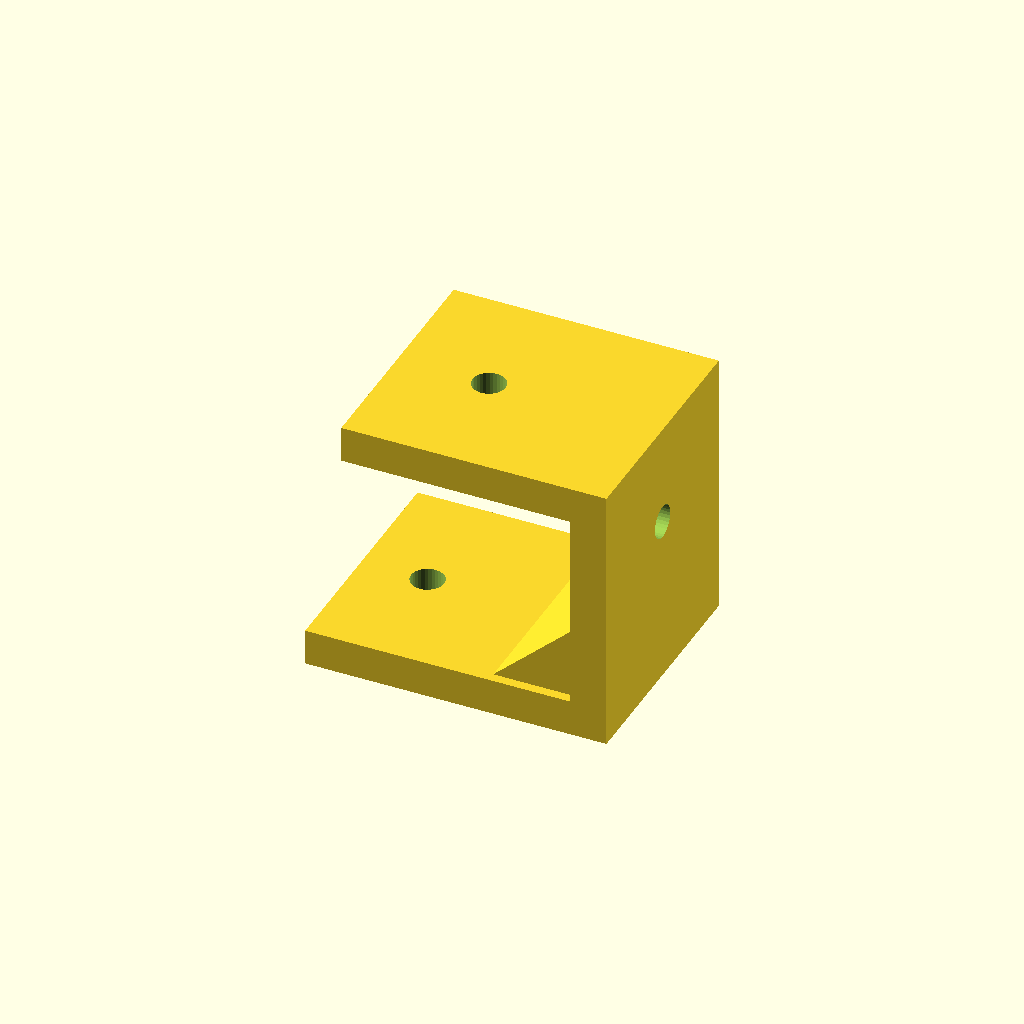
Cell 1: the model at its default parameters.
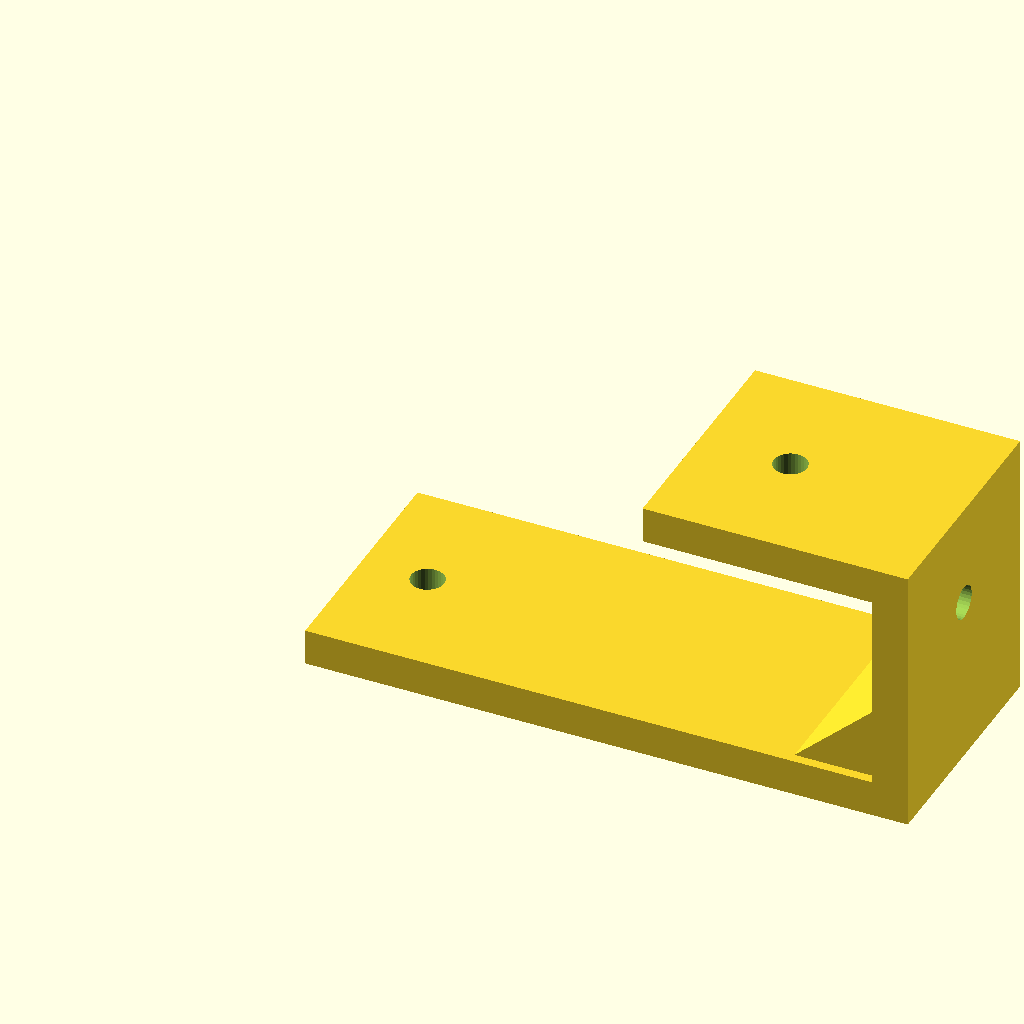
Cell 2 — lower_leg set to 100, the other parameters unchanged.
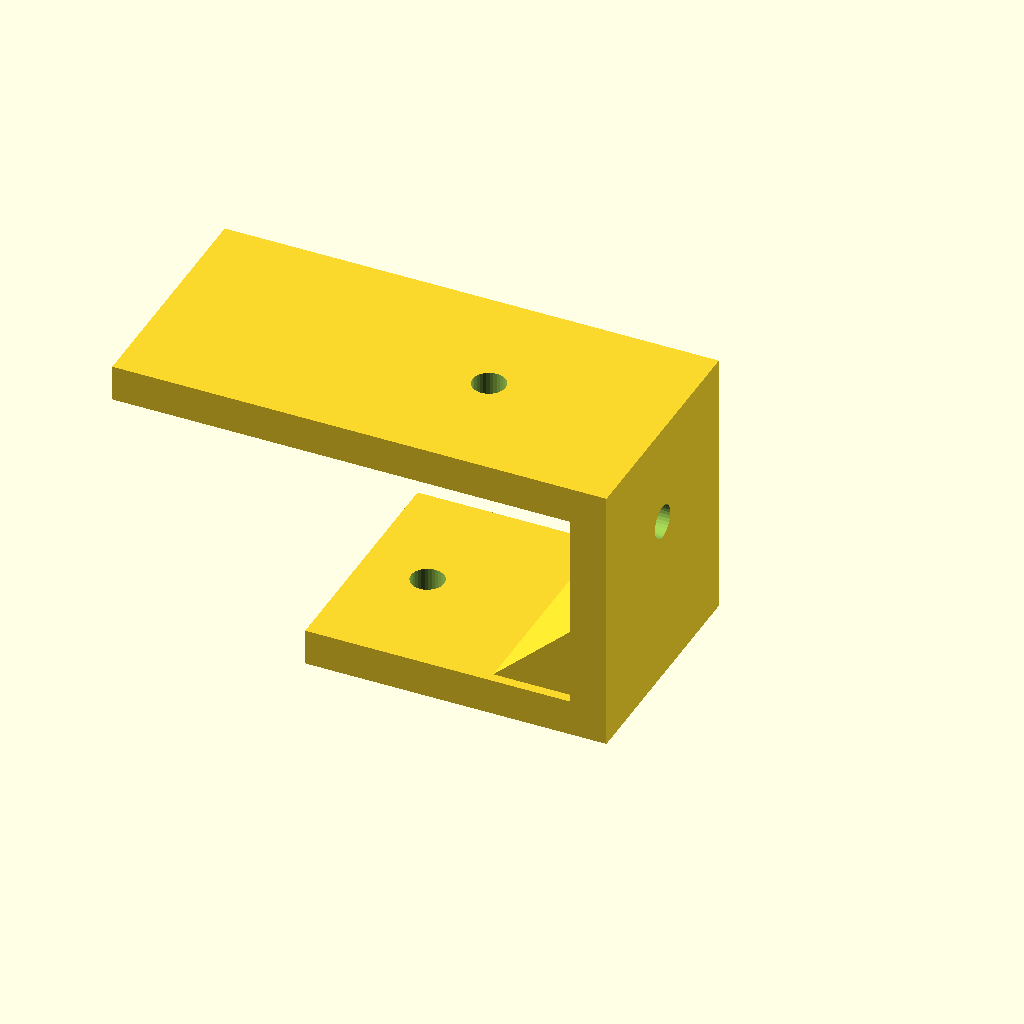
Cell 3 — upper_leg set to 76, the other parameters unchanged.
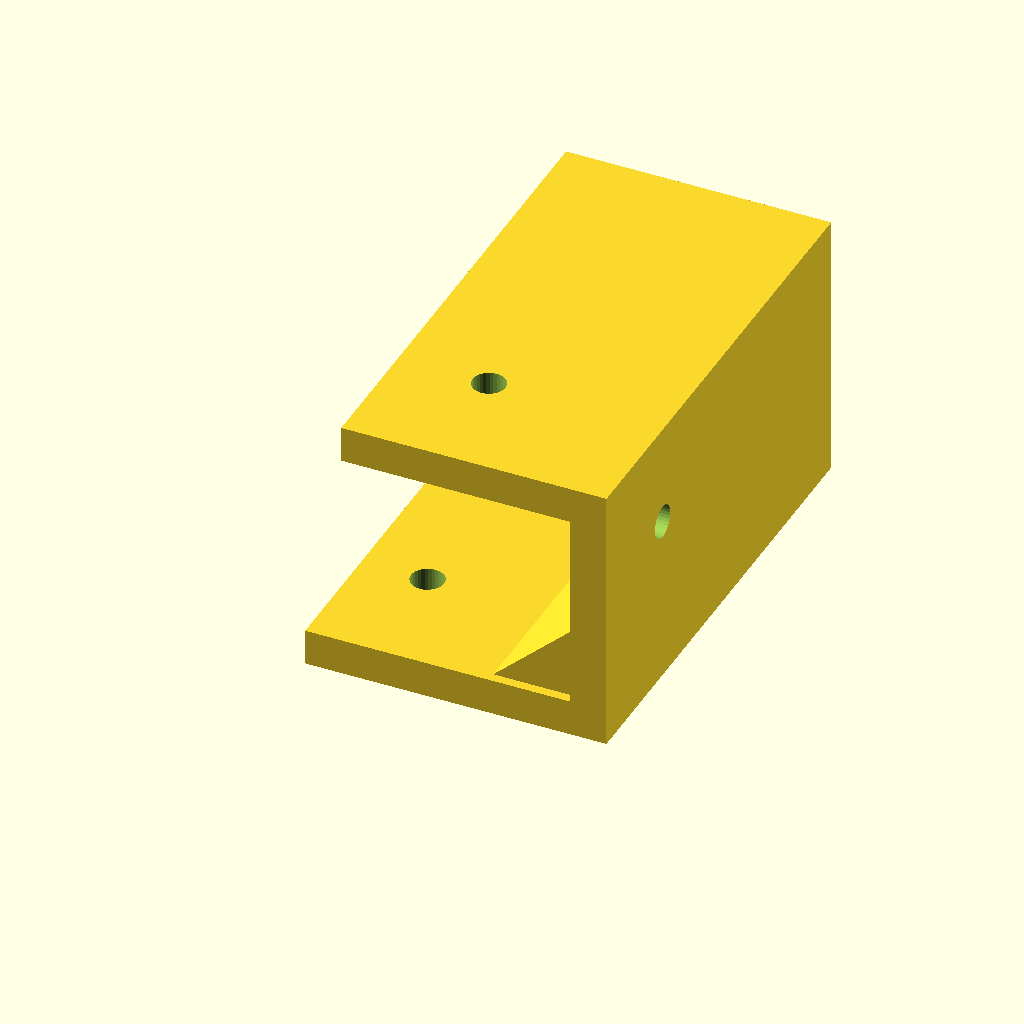
Cell 4: the same model with bracket_w = 80.
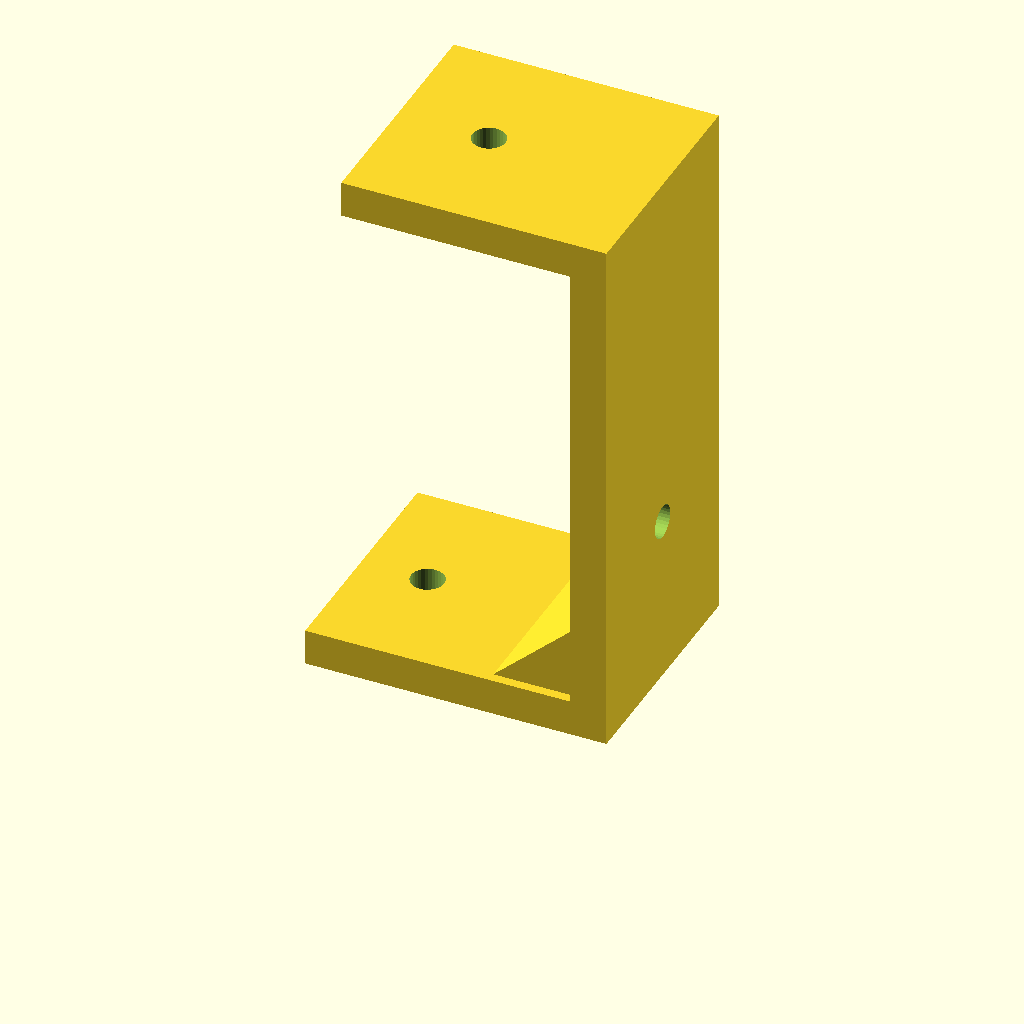
Cell 5 — offset_h set to 90, the other parameters unchanged.
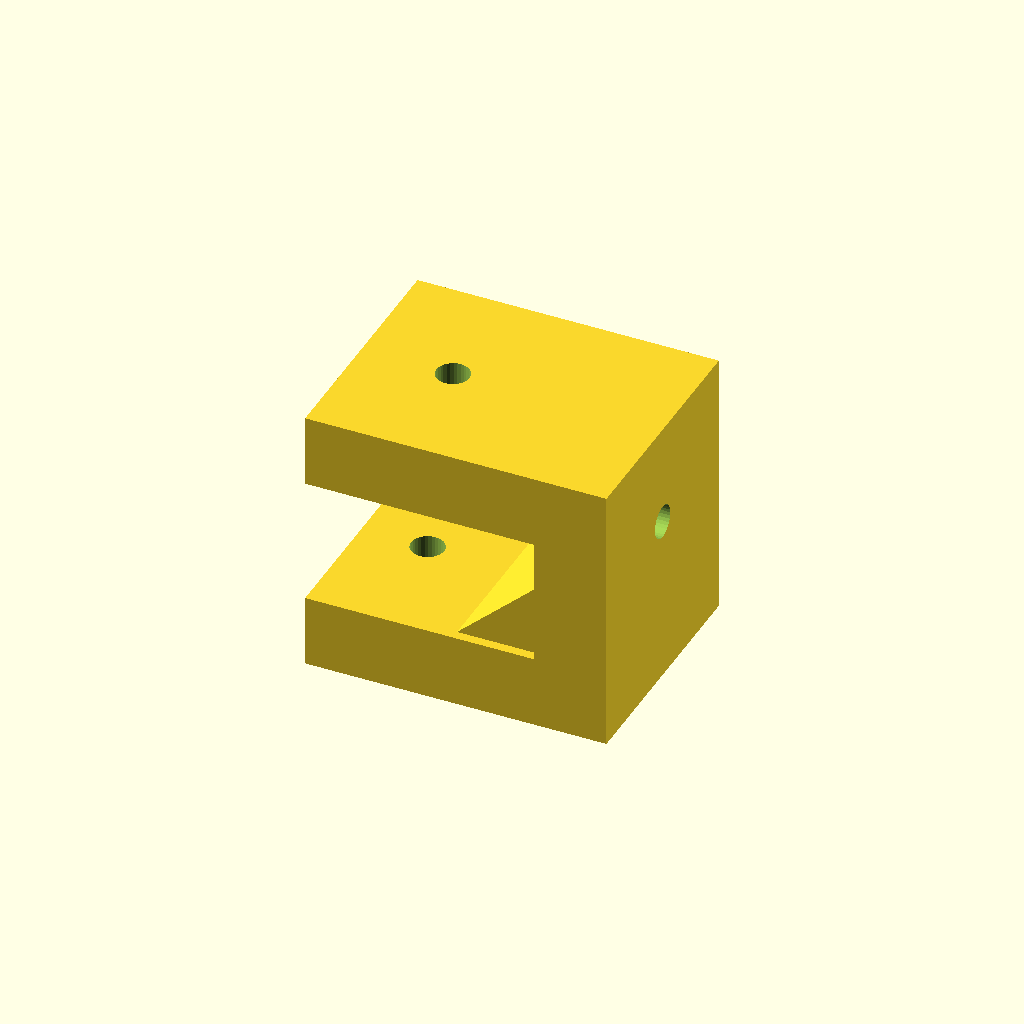
Cell 6 — sheet_t set to 12, the other parameters unchanged.
One fixed orthographic camera (rotation 55°, 0°, 25°; colour scheme Cornfield) for every cell.
Source of the model, optional_data/data/gen2/zbrackets/part_0077.scad:
$fn = 32;

// ----------------------------------------------------------------------
// Z-bracket: 50 x 40 x 45 mm
// ----------------------------------------------------------------------

// --- parameters (mm) ---
lower_leg = 50;           // lower foot length, X
upper_leg = 38;           // upper foot length, X
bracket_w = 40;           // bracket width, Y
offset_h = 45;            // overall rise, Z
sheet_t = 6;              // plate thickness
hole_d = 5.5;             // clearance for M5
rib_len = 15.3;           // gusset leg
rib_sink = 1.6;           // gusset overlap into the plates

module hole_z(px, py, z0) {
  translate([px, py, z0 - 2.5]) cylinder(h = sheet_t + 5, d = hole_d);
}
module hole_x(py, pz) {
  translate([-2.5, py, pz]) rotate([0, 90, 0]) cylinder(h = sheet_t + 5, d = hole_d);
}
module gusset(x0) {
  translate([x0, bracket_w - rib_sink, 0])
    rotate([90, 0, 0])
      linear_extrude(height = bracket_w - 2 * rib_sink)
        polygon(points = [[rib_sink, sheet_t - rib_sink],
                          [rib_sink, sheet_t - rib_sink + rib_len],
                          [-rib_len, sheet_t - rib_sink]]);
}

difference() {
  union() {
    cube([lower_leg, bracket_w, sheet_t]);
    /* web, overlapping the lower foot */
    translate([lower_leg - sheet_t, 0, 0]) cube([sheet_t, bracket_w, offset_h]);
    /* upper foot, sunk into the web */
    translate([lower_leg - sheet_t - upper_leg, 0, offset_h - sheet_t]) cube([upper_leg + sheet_t, bracket_w, sheet_t]);
    gusset(lower_leg - sheet_t);
  }
  hole_z(11, 20, 0);
  translate([lower_leg - sheet_t - 22.8, 0, 0]) hole_z(0, 20, offset_h - sheet_t);
  translate([lower_leg - sheet_t, 0, 0]) hole_x(20, 28.1);
}
Customizer parameters (derived from the source; name, type, default, range or options):
lower_leg: number, default 50
upper_leg: number, default 38
bracket_w: number, default 40
offset_h: number, default 45
sheet_t: number, default 6
hole_d: number, default 5.5
rib_len: number, default 15.3
rib_sink: number, default 1.6
